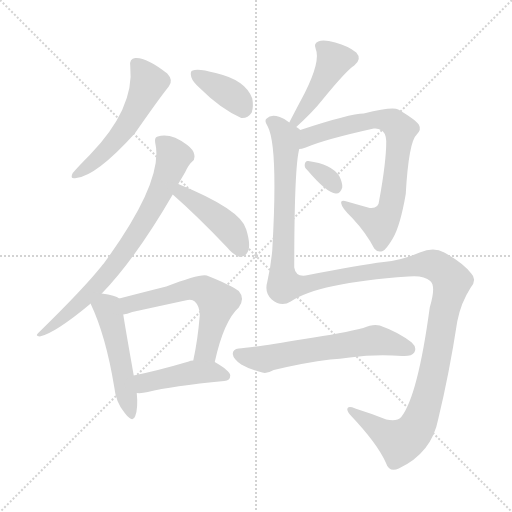
t = 0.00 s
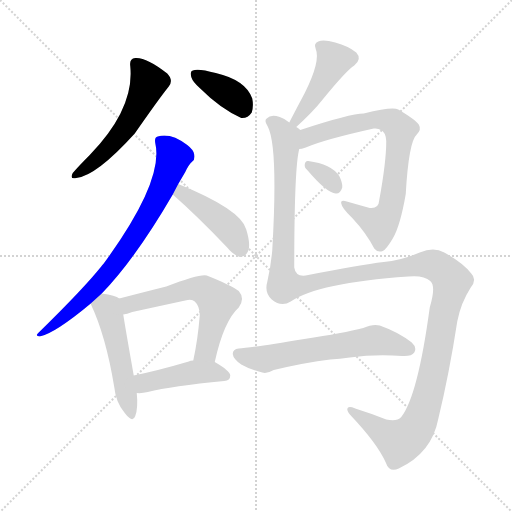
t = 1.89 s
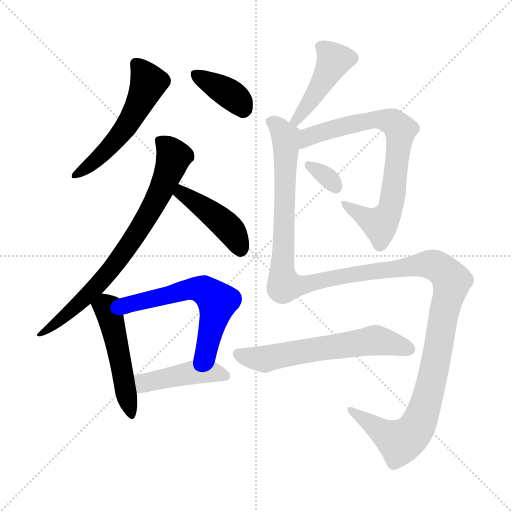
t = 3.79 s
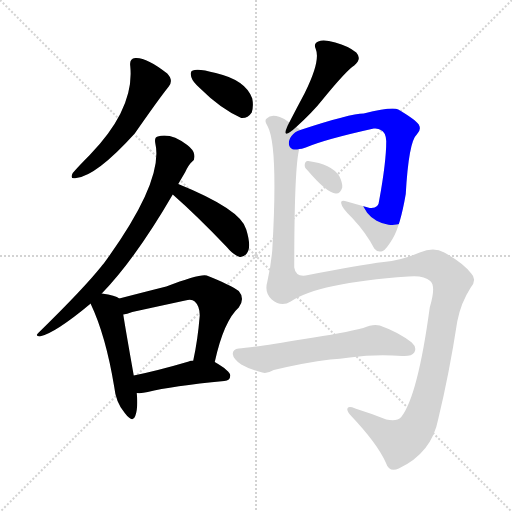
t = 5.68 s
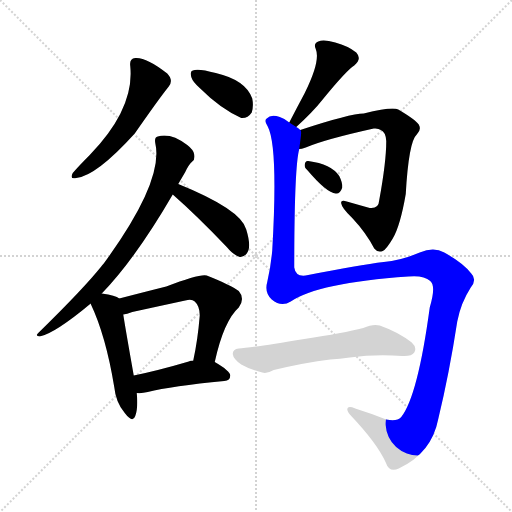
t = 7.57 s
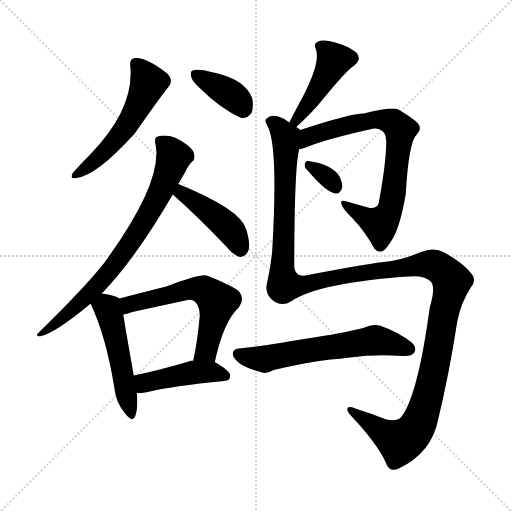
t = 9.47 s

The animated SVG that drew these frames (rendered in a browser with its animation timeline set to each time). Animation: 12 CSS @keyframes rules; one cycle of 9.47 s.

<svg version="1.1" viewBox="0 0 1024 1024" xmlns="http://www.w3.org/2000/svg">
  <g stroke="lightgray" stroke-dasharray="1,1" stroke-width="1" transform="scale(4, 4)">
    <line x1="0" y1="0" x2="256" y2="256"></line>
    <line x1="256" y1="0" x2="0" y2="256"></line>
    <line x1="128" y1="0" x2="128" y2="256"></line>
    <line x1="0" y1="128" x2="256" y2="128"></line>
  </g>
<g transform="scale(1, -1) translate(0, -900)">
   <style type="text/css">
    @keyframes keyframes0 {
      from {
       stroke: blue;
       stroke-dashoffset: 537;
       stroke-width: 128;
       }
       64% {
       animation-timing-function: step-end;
       stroke: blue;
       stroke-dashoffset: 0;
       stroke-width: 128;
       }
       to {
       stroke: black;
       stroke-width: 1024;
       }
       }
       #make-me-a-hanzi-animation-0 {
         animation: keyframes0 0.687012s both;
         animation-delay: 0.000000s;
         animation-timing-function: linear;
       }
    @keyframes keyframes1 {
      from {
       stroke: blue;
       stroke-dashoffset: 372;
       stroke-width: 128;
       }
       55% {
       animation-timing-function: step-end;
       stroke: blue;
       stroke-dashoffset: 0;
       stroke-width: 128;
       }
       to {
       stroke: black;
       stroke-width: 1024;
       }
       }
       #make-me-a-hanzi-animation-1 {
         animation: keyframes1 0.552734s both;
         animation-delay: 0.687012s;
         animation-timing-function: linear;
       }
    @keyframes keyframes2 {
      from {
       stroke: blue;
       stroke-dashoffset: 747;
       stroke-width: 128;
       }
       71% {
       animation-timing-function: step-end;
       stroke: blue;
       stroke-dashoffset: 0;
       stroke-width: 128;
       }
       to {
       stroke: black;
       stroke-width: 1024;
       }
       }
       #make-me-a-hanzi-animation-2 {
         animation: keyframes2 0.857910s both;
         animation-delay: 1.239746s;
         animation-timing-function: linear;
       }
    @keyframes keyframes3 {
      from {
       stroke: blue;
       stroke-dashoffset: 432;
       stroke-width: 128;
       }
       58% {
       animation-timing-function: step-end;
       stroke: blue;
       stroke-dashoffset: 0;
       stroke-width: 128;
       }
       to {
       stroke: black;
       stroke-width: 1024;
       }
       }
       #make-me-a-hanzi-animation-3 {
         animation: keyframes3 0.601562s both;
         animation-delay: 2.097656s;
         animation-timing-function: linear;
       }
    @keyframes keyframes4 {
      from {
       stroke: blue;
       stroke-dashoffset: 495;
       stroke-width: 128;
       }
       62% {
       animation-timing-function: step-end;
       stroke: blue;
       stroke-dashoffset: 0;
       stroke-width: 128;
       }
       to {
       stroke: black;
       stroke-width: 1024;
       }
       }
       #make-me-a-hanzi-animation-4 {
         animation: keyframes4 0.652832s both;
         animation-delay: 2.699219s;
         animation-timing-function: linear;
       }
    @keyframes keyframes5 {
      from {
       stroke: blue;
       stroke-dashoffset: 586;
       stroke-width: 128;
       }
       66% {
       animation-timing-function: step-end;
       stroke: blue;
       stroke-dashoffset: 0;
       stroke-width: 128;
       }
       to {
       stroke: black;
       stroke-width: 1024;
       }
       }
       #make-me-a-hanzi-animation-5 {
         animation: keyframes5 0.726888s both;
         animation-delay: 3.352051s;
         animation-timing-function: linear;
       }
    @keyframes keyframes6 {
      from {
       stroke: blue;
       stroke-dashoffset: 437;
       stroke-width: 128;
       }
       59% {
       animation-timing-function: step-end;
       stroke: blue;
       stroke-dashoffset: 0;
       stroke-width: 128;
       }
       to {
       stroke: black;
       stroke-width: 1024;
       }
       }
       #make-me-a-hanzi-animation-6 {
         animation: keyframes6 0.605632s both;
         animation-delay: 4.078939s;
         animation-timing-function: linear;
       }
    @keyframes keyframes7 {
      from {
       stroke: blue;
       stroke-dashoffset: 443;
       stroke-width: 128;
       }
       59% {
       animation-timing-function: step-end;
       stroke: blue;
       stroke-dashoffset: 0;
       stroke-width: 128;
       }
       to {
       stroke: black;
       stroke-width: 1024;
       }
       }
       #make-me-a-hanzi-animation-7 {
         animation: keyframes7 0.610514s both;
         animation-delay: 4.684570s;
         animation-timing-function: linear;
       }
    @keyframes keyframes8 {
      from {
       stroke: blue;
       stroke-dashoffset: 751;
       stroke-width: 128;
       }
       71% {
       animation-timing-function: step-end;
       stroke: blue;
       stroke-dashoffset: 0;
       stroke-width: 128;
       }
       to {
       stroke: black;
       stroke-width: 1024;
       }
       }
       #make-me-a-hanzi-animation-8 {
         animation: keyframes8 0.861165s both;
         animation-delay: 5.295085s;
         animation-timing-function: linear;
       }
    @keyframes keyframes9 {
      from {
       stroke: blue;
       stroke-dashoffset: 325;
       stroke-width: 128;
       }
       51% {
       animation-timing-function: step-end;
       stroke: blue;
       stroke-dashoffset: 0;
       stroke-width: 128;
       }
       to {
       stroke: black;
       stroke-width: 1024;
       }
       }
       #make-me-a-hanzi-animation-9 {
         animation: keyframes9 0.514486s both;
         animation-delay: 6.156250s;
         animation-timing-function: linear;
       }
    @keyframes keyframes10 {
      from {
       stroke: blue;
       stroke-dashoffset: 1410;
       stroke-width: 128;
       }
       82% {
       animation-timing-function: step-end;
       stroke: blue;
       stroke-dashoffset: 0;
       stroke-width: 128;
       }
       to {
       stroke: black;
       stroke-width: 1024;
       }
       }
       #make-me-a-hanzi-animation-10 {
         animation: keyframes10 1.397461s both;
         animation-delay: 6.670736s;
         animation-timing-function: linear;
       }
    @keyframes keyframes11 {
      from {
       stroke: blue;
       stroke-dashoffset: 603;
       stroke-width: 128;
       }
       66% {
       animation-timing-function: step-end;
       stroke: blue;
       stroke-dashoffset: 0;
       stroke-width: 128;
       }
       to {
       stroke: black;
       stroke-width: 1024;
       }
       }
       #make-me-a-hanzi-animation-11 {
         animation: keyframes11 0.740723s both;
         animation-delay: 8.068197s;
         animation-timing-function: linear;
       }
</style>
<path d="M 260.5 768.0 Q 269.5 683.0 179.5 590.0 Q 157.5 568.0 145.5 554.0 Q 138.5 541.0 152.5 544.0 Q 192.5 548.0 269.5 633.0 Q 317.5 702.0 337.5 727.0 Q 347.5 739.0 334.5 753.0 Q 292.5 786.0 270.5 784.0 Q 258.5 783.0 260.5 768.0 Z" fill="lightgray"></path> 
<path d="M 400.5 723.0 Q 440.5 683.0 482.5 664.0 Q 495.5 663.0 503.5 675.0 Q 507.5 688.0 504.5 703.0 Q 491.5 740.0 431.5 754.0 Q 395.5 764.0 385.5 759.0 Q 379.5 758.0 382.5 746.0 Q 385.5 736.0 400.5 723.0 Z" fill="lightgray"></path> 
<path d="M 203.5 313.0 Q 270.5 382.0 345.5 511.0 L 356.5 532.0 Q 363.5 544.0 370.5 556.0 Q 377.5 571.0 384.5 577.0 Q 390.5 581.0 388.5 591.0 Q 387.5 600.0 374.5 610.0 Q 341.5 635.0 315.5 627.0 Q 308.5 626.0 310.5 614.0 Q 328.5 538.0 207.5 373.0 Q 204.5 370.0 202.5 367.0 Q 166.5 322.0 76.5 234.0 Q 69.5 228.0 79.5 227.0 Q 109.5 233.0 181.5 293.0 L 203.5 313.0 Z" fill="lightgray"></path> 
<path d="M 345.5 511.0 Q 394.5 468.0 453.5 406.0 Q 466.5 390.0 479.5 386.0 Q 486.5 385.0 493.5 393.0 Q 503.5 405.0 492.5 441.0 Q 482.5 481.0 356.5 532.0 C 328.5 543.0 323.5 531.0 345.5 511.0 Z" fill="lightgray"></path> 
<path d="M 238.5 303.0 Q 231.5 309.0 203.5 313.0 C 173.5 318.0 171.5 318.0 181.5 293.0 Q 180.5 293.0 181.5 292.0 Q 211.5 229.0 228.5 126.0 Q 231.5 95.0 249.5 74.0 Q 265.5 53.0 270.5 68.0 Q 276.5 84.0 273.5 114.0 L 267.5 149.0 Q 251.5 239.0 246.5 271.0 C 241.5 301.0 241.5 301.0 238.5 303.0 Z" fill="lightgray"></path> 
<path d="M 429.5 176.0 Q 447.5 258.0 477.5 285.0 Q 490.5 303.0 477.5 318.0 Q 461.5 330.0 413.5 349.0 Q 400.5 353.0 332.5 327.0 Q 296.5 318.0 238.5 303.0 C 209.5 295.0 217.5 264.0 246.5 271.0 Q 253.5 272.0 264.5 276.0 Q 319.5 288.0 370.5 299.0 Q 383.5 303.0 389.5 297.0 Q 399.5 288.0 399.5 269.0 Q 395.5 220.0 386.5 179.0 C 380.5 150.0 422.5 147.0 429.5 176.0 Z" fill="lightgray"></path> 
<path d="M 273.5 114.0 Q 283.5 113.0 295.5 116.0 Q 343.5 128.0 448.5 138.0 Q 460.5 139.0 460.5 149.0 Q 460.5 158.0 429.5 176.0 L 386.5 179.0 Q 380.5 179.0 377.5 177.0 Q 316.5 159.0 267.5 149.0 C 238.5 143.0 243.5 115.0 273.5 114.0 Z" fill="lightgray"></path> 
<path d="M 592.5 646.0 Q 626.5 677.0 644.5 700.0 Q 693.5 760.0 708.5 769.0 Q 724.5 782.0 712.5 795.0 Q 696.5 808.0 670.5 815.0 Q 646.5 822.0 636.5 817.0 Q 626.5 813.0 631.5 802.0 Q 641.5 778.0 609.5 714.0 Q 594.5 686.0 578.5 655.0 C 564.5 628.0 570.5 626.0 592.5 646.0 Z" fill="lightgray"></path> 
<path d="M 598.5 602.0 Q 602.5 602.0 611.5 605.0 Q 648.5 621.0 747.5 643.0 Q 756.5 644.0 761.5 640.0 Q 771.5 636.0 772.5 618.0 Q 772.5 576.0 758.5 500.0 Q 757.5 482.0 739.5 484.0 Q 714.5 491.0 693.5 497.0 Q 680.5 501.0 682.5 493.0 Q 683.5 484.0 704.5 464.0 Q 732.5 434.0 748.5 403.0 Q 755.5 394.0 765.5 398.0 Q 772.5 401.0 785.5 423.0 Q 800.5 448.0 811.5 512.0 Q 817.5 617.0 833.5 631.0 Q 843.5 641.0 837.5 651.0 Q 830.5 661.0 796.5 681.0 Q 784.5 687.0 727.5 673.0 Q 700.5 673.0 600.5 640.0 C 571.5 631.0 569.5 594.0 598.5 602.0 Z" fill="lightgray"></path> 
<path d="M 614.5 560.0 Q 653.5 514.0 671.5 513.0 Q 680.5 512.0 684.5 525.0 Q 685.5 534.0 678.5 548.0 Q 662.5 572.0 616.5 578.0 Q 610.5 579.0 609.5 571.0 Q 608.5 565.0 614.5 560.0 Z" fill="lightgray"></path> 
<path d="M 581.5 297.0 Q 635.5 334.0 816.5 347.0 Q 847.5 350.0 860.5 338.0 Q 872.5 328.0 859.5 285.0 Q 835.5 108.0 802.5 66.0 Q 793.5 56.0 772.5 61.0 Q 739.5 74.0 710.5 83.0 Q 695.5 89.0 694.5 82.0 Q 694.5 76.0 702.5 68.0 Q 754.5 13.0 771.5 -25.0 Q 778.5 -46.0 797.5 -37.0 Q 863.5 -6.0 876.5 62.0 Q 898.5 153.0 914.5 257.0 Q 921.5 294.0 941.5 325.0 Q 954.5 341.0 942.5 353.0 Q 926.5 374.0 888.5 395.0 Q 867.5 407.0 839.5 395.0 Q 802.5 379.0 767.5 376.0 Q 718.5 370.0 616.5 350.0 Q 591.5 344.0 588.5 365.0 Q 588.5 566.0 598.5 602.0 C 602.5 632.0 603.5 638.0 600.5 640.0 Q 596.5 644.0 592.5 646.0 L 578.5 655.0 Q 571.5 662.0 559.5 666.0 Q 541.5 672.0 533.5 663.0 Q 527.5 659.0 535.5 647.0 Q 556.5 607.0 544.5 399.0 Q 541.5 366.0 534.5 336.0 Q 528.5 315.0 543.5 301.0 Q 562.5 285.0 581.5 297.0 Z" fill="lightgray"></path> 
<path d="M 660.5 181.0 Q 679.5 182.0 699.5 185.0 Q 750.5 192.0 804.5 188.0 Q 823.5 187.0 828.5 195.0 Q 834.5 205.0 823.5 215.0 Q 796.5 236.0 759.5 249.0 Q 746.5 253.0 726.5 244.0 Q 687.5 234.0 608.5 222.0 Q 500.5 204.0 477.5 203.0 Q 465.5 202.0 465.5 192.0 Q 466.5 182.0 482.5 171.0 Q 497.5 162.0 524.5 155.0 Q 533.5 152.0 547.5 160.0 Q 610.5 175.0 660.5 181.0 Z" fill="lightgray"></path> 
      <clipPath id="make-me-a-hanzi-clip-0">
      <path d="M 260.5 768.0 Q 269.5 683.0 179.5 590.0 Q 157.5 568.0 145.5 554.0 Q 138.5 541.0 152.5 544.0 Q 192.5 548.0 269.5 633.0 Q 317.5 702.0 337.5 727.0 Q 347.5 739.0 334.5 753.0 Q 292.5 786.0 270.5 784.0 Q 258.5 783.0 260.5 768.0 Z" fill="lightgray"></path>
      </clipPath>
      <path clip-path="url(#make-me-a-hanzi-clip-0)" d="M 271.5 772.0 L 297.5 735.0 L 282.5 700.0 L 234.5 622.0 L 178.5 568.0 L 154.5 553.0 " fill="none" id="make-me-a-hanzi-animation-0" stroke-dasharray="409 818" stroke-linecap="round"></path>

      <clipPath id="make-me-a-hanzi-clip-1">
      <path d="M 400.5 723.0 Q 440.5 683.0 482.5 664.0 Q 495.5 663.0 503.5 675.0 Q 507.5 688.0 504.5 703.0 Q 491.5 740.0 431.5 754.0 Q 395.5 764.0 385.5 759.0 Q 379.5 758.0 382.5 746.0 Q 385.5 736.0 400.5 723.0 Z" fill="lightgray"></path>
      </clipPath>
      <path clip-path="url(#make-me-a-hanzi-clip-1)" d="M 391.5 751.0 L 468.5 705.0 L 484.5 684.0 " fill="none" id="make-me-a-hanzi-animation-1" stroke-dasharray="244 488" stroke-linecap="round"></path>

      <clipPath id="make-me-a-hanzi-clip-2">
      <path d="M 203.5 313.0 Q 270.5 382.0 345.5 511.0 L 356.5 532.0 Q 363.5 544.0 370.5 556.0 Q 377.5 571.0 384.5 577.0 Q 390.5 581.0 388.5 591.0 Q 387.5 600.0 374.5 610.0 Q 341.5 635.0 315.5 627.0 Q 308.5 626.0 310.5 614.0 Q 328.5 538.0 207.5 373.0 Q 204.5 370.0 202.5 367.0 Q 166.5 322.0 76.5 234.0 Q 69.5 228.0 79.5 227.0 Q 109.5 233.0 181.5 293.0 L 203.5 313.0 Z" fill="lightgray"></path>
      </clipPath>
      <path clip-path="url(#make-me-a-hanzi-clip-2)" d="M 323.5 616.0 L 347.5 587.0 L 320.5 515.0 L 278.5 441.0 L 203.5 338.0 L 163.5 297.0 L 99.5 243.0 L 85.5 240.0 L 82.5 232.0 " fill="none" id="make-me-a-hanzi-animation-2" stroke-dasharray="619 1238" stroke-linecap="round"></path>

      <clipPath id="make-me-a-hanzi-clip-3">
      <path d="M 345.5 511.0 Q 394.5 468.0 453.5 406.0 Q 466.5 390.0 479.5 386.0 Q 486.5 385.0 493.5 393.0 Q 503.5 405.0 492.5 441.0 Q 482.5 481.0 356.5 532.0 C 328.5 543.0 323.5 531.0 345.5 511.0 Z" fill="lightgray"></path>
      </clipPath>
      <path clip-path="url(#make-me-a-hanzi-clip-3)" d="M 355.5 512.0 L 365.5 515.0 L 427.5 471.0 L 464.5 435.0 L 480.5 401.0 " fill="none" id="make-me-a-hanzi-animation-3" stroke-dasharray="304 608" stroke-linecap="round"></path>

      <clipPath id="make-me-a-hanzi-clip-4">
      <path d="M 238.5 303.0 Q 231.5 309.0 203.5 313.0 C 173.5 318.0 171.5 318.0 181.5 293.0 Q 180.5 293.0 181.5 292.0 Q 211.5 229.0 228.5 126.0 Q 231.5 95.0 249.5 74.0 Q 265.5 53.0 270.5 68.0 Q 276.5 84.0 273.5 114.0 L 267.5 149.0 Q 251.5 239.0 246.5 271.0 C 241.5 301.0 241.5 301.0 238.5 303.0 Z" fill="lightgray"></path>
      </clipPath>
      <path clip-path="url(#make-me-a-hanzi-clip-4)" d="M 192.5 293.0 L 216.5 280.0 L 260.5 73.0 " fill="none" id="make-me-a-hanzi-animation-4" stroke-dasharray="367 734" stroke-linecap="round"></path>

      <clipPath id="make-me-a-hanzi-clip-5">
      <path d="M 429.5 176.0 Q 447.5 258.0 477.5 285.0 Q 490.5 303.0 477.5 318.0 Q 461.5 330.0 413.5 349.0 Q 400.5 353.0 332.5 327.0 Q 296.5 318.0 238.5 303.0 C 209.5 295.0 217.5 264.0 246.5 271.0 Q 253.5 272.0 264.5 276.0 Q 319.5 288.0 370.5 299.0 Q 383.5 303.0 389.5 297.0 Q 399.5 288.0 399.5 269.0 Q 395.5 220.0 386.5 179.0 C 380.5 150.0 422.5 147.0 429.5 176.0 Z" fill="lightgray"></path>
      </clipPath>
      <path clip-path="url(#make-me-a-hanzi-clip-5)" d="M 249.5 277.0 L 257.5 291.0 L 348.5 315.0 L 385.5 323.0 L 411.5 318.0 L 435.5 296.0 L 412.5 199.0 L 394.5 185.0 " fill="none" id="make-me-a-hanzi-animation-5" stroke-dasharray="458 916" stroke-linecap="round"></path>

      <clipPath id="make-me-a-hanzi-clip-6">
      <path d="M 273.5 114.0 Q 283.5 113.0 295.5 116.0 Q 343.5 128.0 448.5 138.0 Q 460.5 139.0 460.5 149.0 Q 460.5 158.0 429.5 176.0 L 386.5 179.0 Q 380.5 179.0 377.5 177.0 Q 316.5 159.0 267.5 149.0 C 238.5 143.0 243.5 115.0 273.5 114.0 Z" fill="lightgray"></path>
      </clipPath>
      <path clip-path="url(#make-me-a-hanzi-clip-6)" d="M 274.5 144.0 L 296.5 135.0 L 392.5 156.0 L 428.5 156.0 L 450.5 148.0 " fill="none" id="make-me-a-hanzi-animation-6" stroke-dasharray="309 618" stroke-linecap="round"></path>

      <clipPath id="make-me-a-hanzi-clip-7">
      <path d="M 592.5 646.0 Q 626.5 677.0 644.5 700.0 Q 693.5 760.0 708.5 769.0 Q 724.5 782.0 712.5 795.0 Q 696.5 808.0 670.5 815.0 Q 646.5 822.0 636.5 817.0 Q 626.5 813.0 631.5 802.0 Q 641.5 778.0 609.5 714.0 Q 594.5 686.0 578.5 655.0 C 564.5 628.0 570.5 626.0 592.5 646.0 Z" fill="lightgray"></path>
      </clipPath>
      <path clip-path="url(#make-me-a-hanzi-clip-7)" d="M 643.5 806.0 L 668.5 780.0 L 637.5 721.0 L 593.5 659.0 L 585.5 659.0 " fill="none" id="make-me-a-hanzi-animation-7" stroke-dasharray="315 630" stroke-linecap="round"></path>

      <clipPath id="make-me-a-hanzi-clip-8">
      <path d="M 598.5 602.0 Q 602.5 602.0 611.5 605.0 Q 648.5 621.0 747.5 643.0 Q 756.5 644.0 761.5 640.0 Q 771.5 636.0 772.5 618.0 Q 772.5 576.0 758.5 500.0 Q 757.5 482.0 739.5 484.0 Q 714.5 491.0 693.5 497.0 Q 680.5 501.0 682.5 493.0 Q 683.5 484.0 704.5 464.0 Q 732.5 434.0 748.5 403.0 Q 755.5 394.0 765.5 398.0 Q 772.5 401.0 785.5 423.0 Q 800.5 448.0 811.5 512.0 Q 817.5 617.0 833.5 631.0 Q 843.5 641.0 837.5 651.0 Q 830.5 661.0 796.5 681.0 Q 784.5 687.0 727.5 673.0 Q 700.5 673.0 600.5 640.0 C 571.5 631.0 569.5 594.0 598.5 602.0 Z" fill="lightgray"></path>
      </clipPath>
      <path clip-path="url(#make-me-a-hanzi-clip-8)" d="M 603.5 608.0 L 619.5 628.0 L 741.5 661.0 L 775.5 659.0 L 800.5 641.0 L 781.5 488.0 L 768.5 460.0 L 760.5 452.0 L 737.5 460.0 L 689.5 492.0 " fill="none" id="make-me-a-hanzi-animation-8" stroke-dasharray="623 1246" stroke-linecap="round"></path>

      <clipPath id="make-me-a-hanzi-clip-9">
      <path d="M 614.5 560.0 Q 653.5 514.0 671.5 513.0 Q 680.5 512.0 684.5 525.0 Q 685.5 534.0 678.5 548.0 Q 662.5 572.0 616.5 578.0 Q 610.5 579.0 609.5 571.0 Q 608.5 565.0 614.5 560.0 Z" fill="lightgray"></path>
      </clipPath>
      <path clip-path="url(#make-me-a-hanzi-clip-9)" d="M 618.5 569.0 L 654.5 546.0 L 671.5 526.0 " fill="none" id="make-me-a-hanzi-animation-9" stroke-dasharray="197 394" stroke-linecap="round"></path>

      <clipPath id="make-me-a-hanzi-clip-10">
      <path d="M 581.5 297.0 Q 635.5 334.0 816.5 347.0 Q 847.5 350.0 860.5 338.0 Q 872.5 328.0 859.5 285.0 Q 835.5 108.0 802.5 66.0 Q 793.5 56.0 772.5 61.0 Q 739.5 74.0 710.5 83.0 Q 695.5 89.0 694.5 82.0 Q 694.5 76.0 702.5 68.0 Q 754.5 13.0 771.5 -25.0 Q 778.5 -46.0 797.5 -37.0 Q 863.5 -6.0 876.5 62.0 Q 898.5 153.0 914.5 257.0 Q 921.5 294.0 941.5 325.0 Q 954.5 341.0 942.5 353.0 Q 926.5 374.0 888.5 395.0 Q 867.5 407.0 839.5 395.0 Q 802.5 379.0 767.5 376.0 Q 718.5 370.0 616.5 350.0 Q 591.5 344.0 588.5 365.0 Q 588.5 566.0 598.5 602.0 C 602.5 632.0 603.5 638.0 600.5 640.0 Q 596.5 644.0 592.5 646.0 L 578.5 655.0 Q 571.5 662.0 559.5 666.0 Q 541.5 672.0 533.5 663.0 Q 527.5 659.0 535.5 647.0 Q 556.5 607.0 544.5 399.0 Q 541.5 366.0 534.5 336.0 Q 528.5 315.0 543.5 301.0 Q 562.5 285.0 581.5 297.0 Z" fill="lightgray"></path>
      </clipPath>
      <path clip-path="url(#make-me-a-hanzi-clip-10)" d="M 542.5 656.0 L 561.5 641.0 L 572.5 610.0 L 564.5 371.0 L 568.5 330.0 L 592.5 328.0 L 699.5 351.0 L 854.5 372.0 L 879.5 364.0 L 903.5 337.0 L 858.5 118.0 L 830.5 40.0 L 800.5 16.0 L 699.5 80.0 " fill="none" id="make-me-a-hanzi-animation-10" stroke-dasharray="1282 2564" stroke-linecap="round"></path>

      <clipPath id="make-me-a-hanzi-clip-11">
      <path d="M 660.5 181.0 Q 679.5 182.0 699.5 185.0 Q 750.5 192.0 804.5 188.0 Q 823.5 187.0 828.5 195.0 Q 834.5 205.0 823.5 215.0 Q 796.5 236.0 759.5 249.0 Q 746.5 253.0 726.5 244.0 Q 687.5 234.0 608.5 222.0 Q 500.5 204.0 477.5 203.0 Q 465.5 202.0 465.5 192.0 Q 466.5 182.0 482.5 171.0 Q 497.5 162.0 524.5 155.0 Q 533.5 152.0 547.5 160.0 Q 610.5 175.0 660.5 181.0 Z" fill="lightgray"></path>
      </clipPath>
      <path clip-path="url(#make-me-a-hanzi-clip-11)" d="M 476.5 192.0 L 530.5 182.0 L 742.5 219.0 L 817.5 202.0 " fill="none" id="make-me-a-hanzi-animation-11" stroke-dasharray="475 950" stroke-linecap="round"></path>

</g>
</svg>
